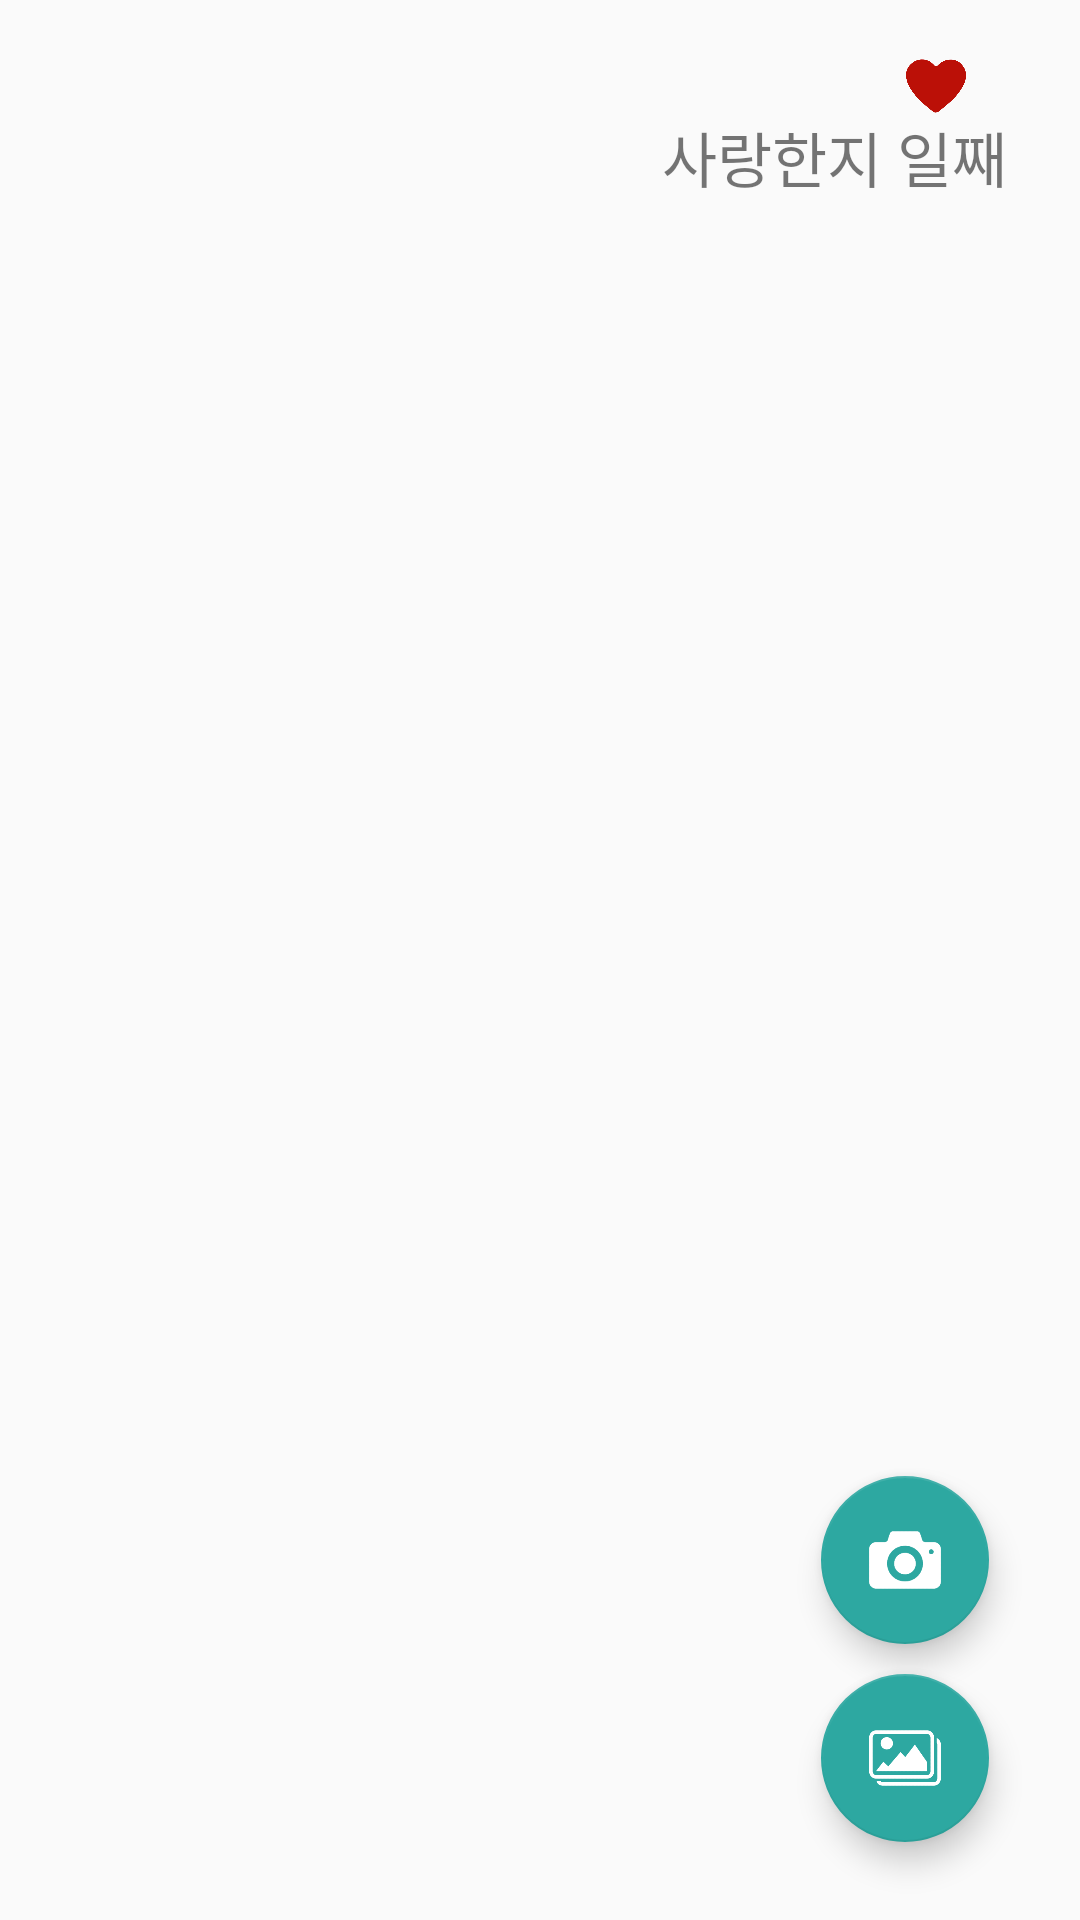

Write the Android layout XML for this screen, with the resource values it uses.
<!-- AndroidManifest.xml: application theme AppTheme -->
<!-- res/layout/frammain.xml -->
<androidx.constraintlayout.widget.ConstraintLayout
    xmlns:android="http://schemas.android.com/apk/res/android"
    android:layout_width="match_parent"
    android:layout_height="match_parent"
    xmlns:tools="http://schemas.android.com/tools"
    xmlns:app="http://schemas.android.com/apk/res-auto"
    tools:ignore="MissingDefaultResource">


    <TextView
        android:id="@+id/myname"
        android:layout_width="wrap_content"
        android:layout_height="wrap_content"
        android:text=""
        app:layout_constraintStart_toStartOf="parent"
        app:layout_constraintEnd_toStartOf="@+id/loveimg"
        app:layout_constraintTop_toTopOf="parent"
        app:layout_constraintBottom_toBottomOf="parent"
        app:layout_constraintHorizontal_chainStyle="packed"
        app:layout_constraintVertical_bias="0.03"
        app:layout_constraintHorizontal_bias="0.9"
        />
    <ImageView
        android:id="@+id/loveimg"
        android:layout_width="20dp"
        android:layout_height="20dp"
        app:srcCompat="@mipmap/love"
        app:layout_constraintStart_toEndOf="@+id/myname"
        app:layout_constraintEnd_toStartOf="@+id/othername"
        android:layout_marginStart="5dp"
        android:layout_marginEnd="5dp"
        app:layout_constraintTop_toTopOf="parent"
        app:layout_constraintBottom_toBottomOf="parent"
        app:layout_constraintVertical_bias="0.03"
        app:layout_constraintHorizontal_bias="1"/>


    <TextView
        android:id="@+id/othername"
        android:layout_width="wrap_content"
        android:layout_height="wrap_content"
        android:text=""
        app:layout_constraintEnd_toEndOf="parent"
        app:layout_constraintStart_toEndOf="@+id/loveimg"
        app:layout_constraintTop_toTopOf="parent"
        app:layout_constraintBottom_toBottomOf="parent"
        app:layout_constraintVertical_bias="0.03"
        app:layout_constraintHorizontal_bias="1"/>


    <TextView
        android:id="@+id/lovetimeer"
        android:layout_width="wrap_content"
        android:layout_height="wrap_content"
        android:text="사랑한지 일째"
        android:textSize="20dp"
        app:layout_constraintRight_toRightOf="parent"
        app:layout_constraintLeft_toLeftOf="parent"
        app:layout_constraintTop_toBottomOf="@+id/myname"
        tools:ignore="MissingConstraints"
        app:layout_constraintHorizontal_bias="0.9"
        />


    <ImageView
        android:id="@+id/mainimagebox"
        android:layout_width="match_parent"
        android:layout_height="0dp"
        android:layout_centerHorizontal="true"
        android:src="@mipmap/main2"
        app:layout_constraintDimensionRatio="1:1"
        app:layout_constraintLeft_toLeftOf="parent"
        app:layout_constraintRight_toRightOf="parent"
        app:layout_constraintBottom_toBottomOf="parent"
        app:layout_constraintTop_toBottomOf="@+id/lovetimeer"
        />



    <com.google.android.material.floatingactionbutton.FloatingActionButton
        android:id="@+id/camerabtn"
        android:layout_width="wrap_content"
        android:layout_height="wrap_content"
        android:clickable="true"
        app:srcCompat="@mipmap/camera"
        app:layout_constraintTop_toTopOf="parent"
        app:layout_constraintStart_toStartOf="parent"
        app:layout_constraintEnd_toEndOf="parent"
        app:layout_constraintBottom_toTopOf="@+id/albumbtn"
        app:backgroundTint="@color/maincolor"
        app:layout_constraintHorizontal_bias="0.9"
        app:layout_constraintVertical_bias="0.95"
        app:layout_constraintVertical_chainStyle="packed"
        android:layout_marginBottom="10dp"
        />

    <com.google.android.material.floatingactionbutton.FloatingActionButton
        android:id="@+id/albumbtn"
        android:layout_width="wrap_content"
        android:layout_height="wrap_content"
        android:clickable="true"
        app:srcCompat="@mipmap/album2"
        app:layout_constraintBottom_toBottomOf="parent"
        app:layout_constraintEnd_toEndOf="parent"
        app:layout_constraintStart_toStartOf="parent"
        app:layout_constraintTop_toBottomOf="@+id/camerabtn"
        app:backgroundTint="@color/maincolor"
        app:layout_constraintHorizontal_bias="0.9"/>

</androidx.constraintlayout.widget.ConstraintLayout>
<!-- resources referenced by this layout -->
<resources>
  <color name="maincolor">#2da8a1</color>
  <!-- mipmap album2: png bitmap (mipmap-xxhdpi, 7005 bytes) -->
  <!-- mipmap camera: png bitmap (mipmap-xxhdpi, 20709 bytes) -->
  <!-- mipmap love: png bitmap (mipmap-xxhdpi, 54651 bytes) -->
  <style name="AppTheme" parent="Theme.AppCompat.Light.NoActionBar">
          
          <item name="colorPrimary">@color/colorPrimary</item>
          <item name="colorPrimaryDark">@color/colorPrimaryDark</item>
          <item name="colorAccent">@color/colorAccent</item>
      </style>
  <color name="colorPrimary">#d0d0d0</color>
  <color name="colorPrimaryDark">#7a7a7a</color>
  <color name="colorAccent">#03DAC5</color>
</resources>
